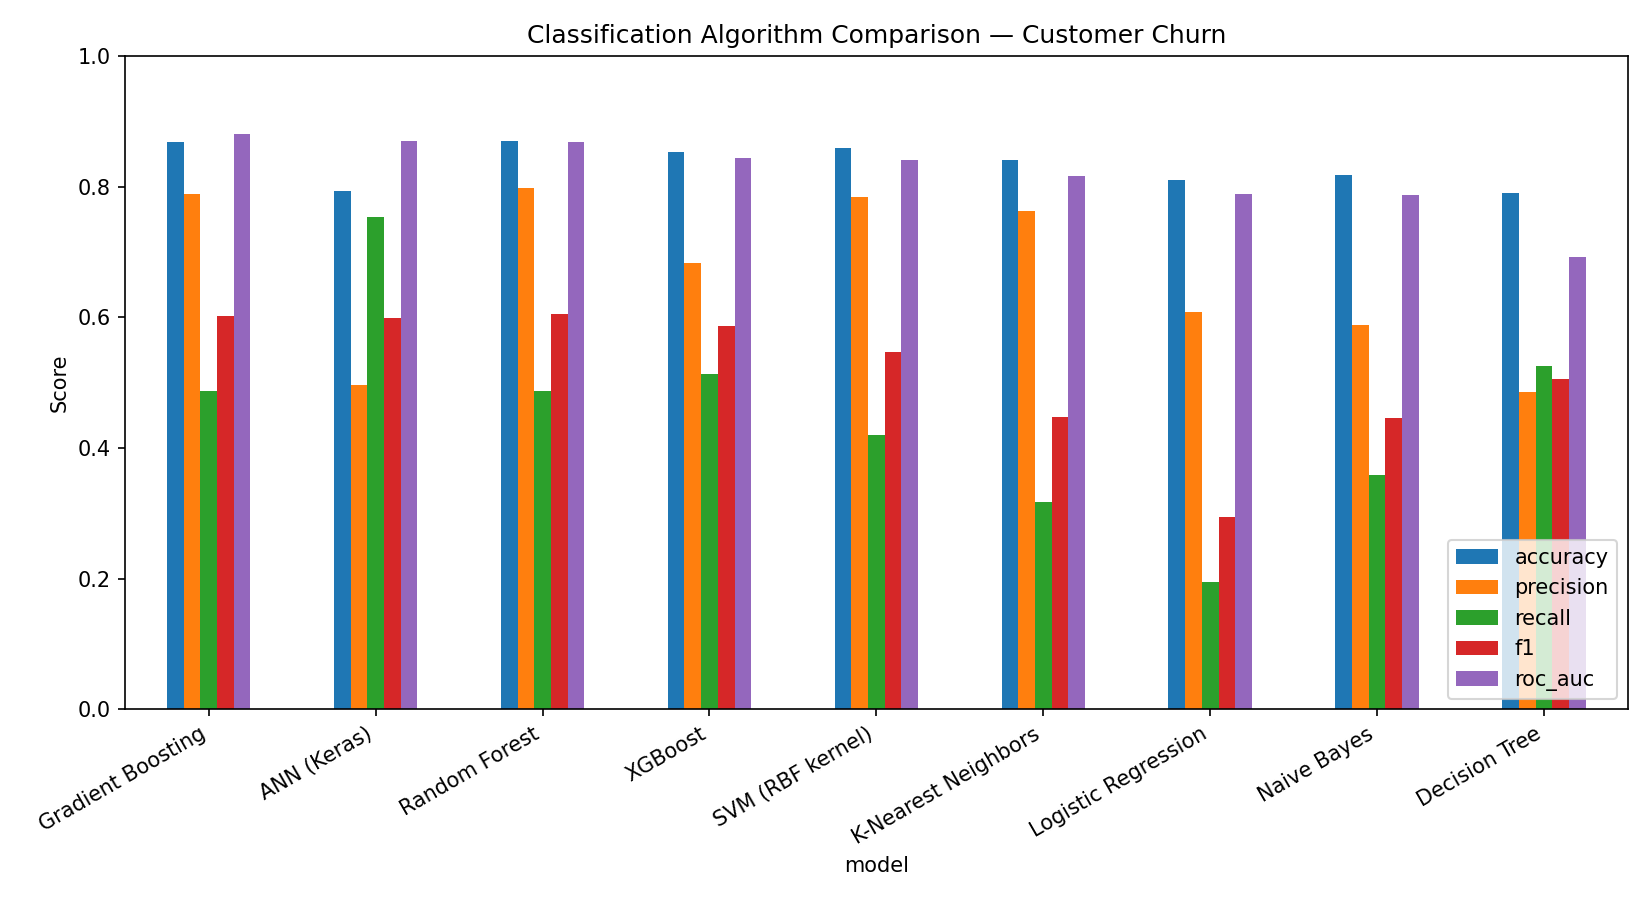

The table this chart was drawn from, first rows:
model, accuracy, precision, recall, f1, roc_auc, train_time_sec
Gradient Boosting, 0.8691, 0.7888, 0.4865, 0.6018, 0.881, 1.115
ANN (Keras), 0.7941, 0.496, 0.7543, 0.5984, 0.8699, 
Random Forest, 0.8706, 0.7984, 0.4865, 0.6046, 0.8681, 2.89
XGBoost, 0.8526, 0.683, 0.5135, 0.5863, 0.8437, 0.349
SVM (RBF kernel), 0.8586, 0.7844, 0.4201, 0.5472, 0.8413, 7.163
K-Nearest Neighbors, 0.8411, 0.7633, 0.317, 0.4479, 0.8157, 0.013
Logistic Regression, 0.8106, 0.6077, 0.1941, 0.2942, 0.7885, 0.01
Naive Bayes, 0.8186, 0.5887, 0.3587, 0.4458, 0.7875, 0.006
Decision Tree, 0.7906, 0.4864, 0.5258, 0.5053, 0.692, 0.041
